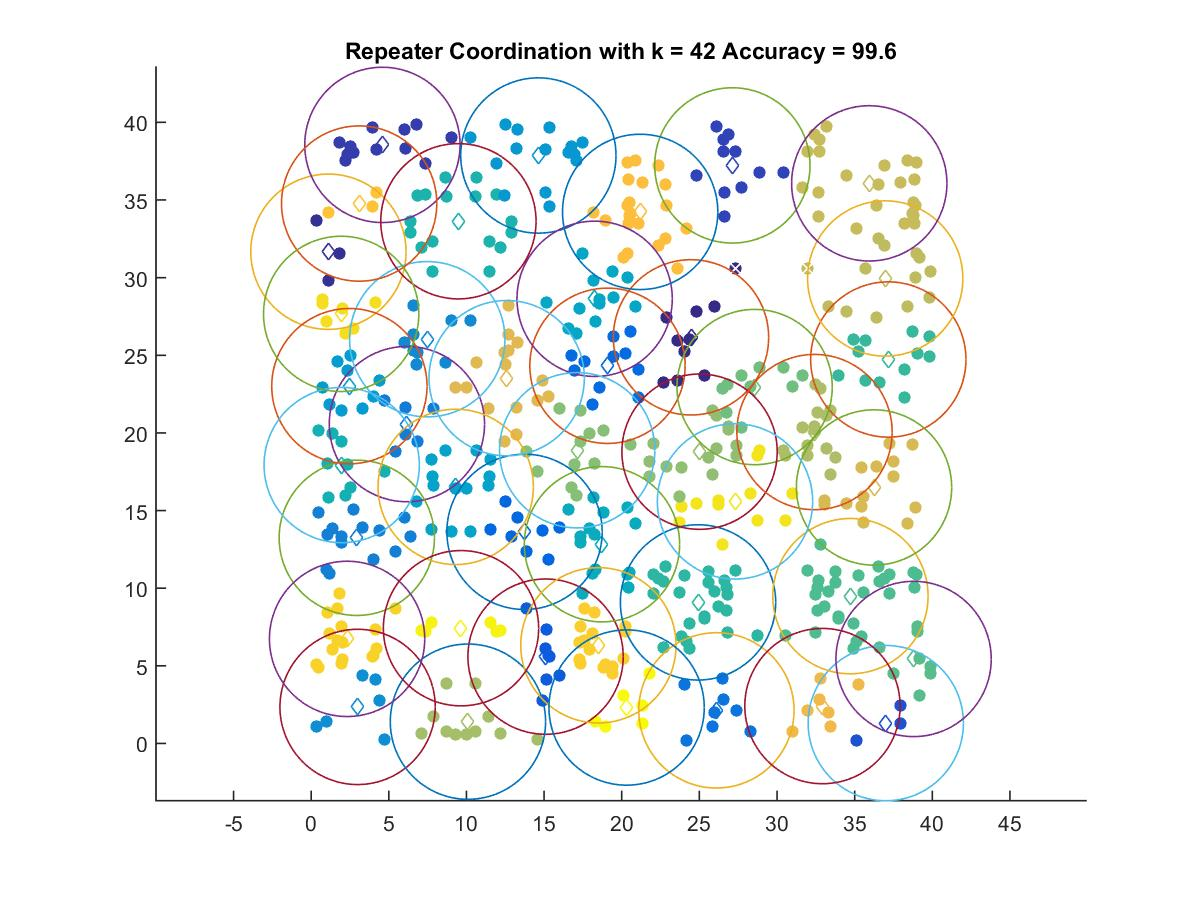

The data file committed next to this chart (first rows):
24.461, 26.154
1.11, 31.67
4.587, 38.55
27.12, 37.23
37, 1.311
15.1, 5.592
13.74, 13.63
19.08, 24.32
26.1, 2.131
6.165, 20.57
2.937, 13.24
7.476, 26.03
2.989, 2.354
14.63, 37.87
2.461, 23.01
9.308, 16.52
18.25, 28.64
18.73, 12.83
1.966, 17.93
9.483, 33.63
24.91, 9.085
37.17, 24.73
34.73, 9.489
38.8, 5.441
28.56, 22.95
17.13, 18.88
25.01, 18.79
10.1, 1.404
32.41, 20.05
36.97, 29.95
35.94, 36.07
36.25, 16.49
12.59, 23.53
32.93, 2.407
21.19, 34.23
3.089, 34.77
18.5, 6.322
2.313, 6.736
1.931, 27.67
27.3, 15.59
9.649, 7.422
20.31, 2.314
